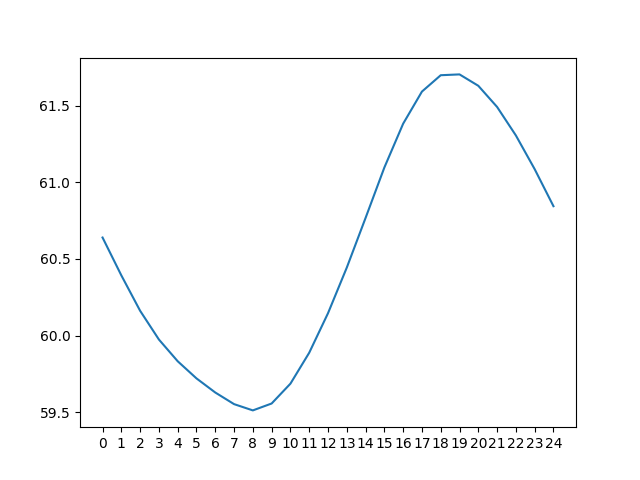

Data behind this chart, as committed beside it:
day 0, day 1, day 2, day 3, day 4, day 5, day 6, day 7, day 8, day 9, day 10, day 11, day 12, day 13, day 14, day 15, day 16, day 17, day 18, day 19, day 20, day 21, day 22, day 23
83.25, 83.78, 84.44, 85.21, 86.15, 87.23, 88.93, 91.55, 93.29, 93.72, 47.28, 47.88, 48.64, 49.59, 50.77, 52.16, 54.26, 57.32, 59.14, 59.65, 59.47, 58.71, 57.42, 55.48
82.69, 83.16, 83.78, 84.43, 85.21, 86.04, 87.04, 88.76, 91.44, 93.23, 46.69, 47.27, 47.93, 48.75, 49.75, 50.85, 52.12, 54.32, 57.42, 59.26, 59.84, 59.7, 58.98, 57.65
82.2, 82.6, 83.16, 83.77, 84.43, 85.11, 85.84, 86.86, 88.62, 91.4, 46.18, 46.68, 47.32, 48.04, 48.91, 49.82, 50.8, 52.15, 54.4, 57.57, 59.46, 60.09, 59.98, 59.21
81.77, 82.11, 82.62, 83.17, 83.77, 84.32, 84.89, 85.64, 86.7, 88.53, 45.72, 46.16, 46.73, 47.42, 48.19, 48.96, 49.76, 50.81, 52.28, 54.55, 57.79, 59.72, 60.38, 60.2
81.35, 81.68, 82.14, 82.62, 83.19, 83.67, 84.1, 84.7, 85.46, 86.56, 45.29, 45.7, 46.21, 46.82, 47.57, 48.23, 48.9, 49.76, 50.88, 52.4, 54.76, 58.07, 60.02, 60.6
80.99, 81.26, 81.71, 82.14, 82.64, 83.08, 83.44, 83.89, 84.5, 85.32, 44.9, 45.26, 45.75, 46.3, 46.96, 47.58, 48.16, 48.89, 49.82, 50.99, 52.59, 55.03, 58.38, 60.25
80.68, 80.9, 81.31, 81.72, 82.16, 82.53, 82.85, 83.23, 83.69, 84.34, 44.57, 44.88, 45.32, 45.83, 46.43, 46.97, 47.51, 48.14, 48.96, 49.92, 51.17, 52.82, 55.33, 58.63
80.44, 80.59, 80.94, 81.31, 81.74, 82.05, 82.29, 82.63, 83.02, 83.51, 44.3, 44.54, 44.93, 45.41, 45.94, 46.43, 46.89, 47.48, 48.2, 49.06, 50.09, 51.38, 53.08, 55.59
81.23, 80.36, 80.64, 80.94, 81.32, 81.62, 81.81, 82.06, 82.41, 82.82, 45, 44.28, 44.61, 45.03, 45.5, 45.93, 46.33, 46.86, 47.53, 48.3, 49.23, 50.29, 51.61, 53.32
84.34, 81.15, 80.4, 80.63, 80.94, 81.21, 81.36, 81.57, 81.84, 82.22, 48.15, 44.98, 44.34, 44.7, 45.12, 45.48, 45.83, 46.29, 46.91, 47.62, 48.46, 49.42, 50.52, 51.86
87.49, 84.26, 81.17, 80.39, 80.63, 80.83, 80.94, 81.13, 81.34, 81.64, 51.39, 48.14, 45.03, 44.44, 44.79, 45.08, 45.37, 45.79, 46.34, 47, 47.78, 48.65, 49.63, 50.75
90.16, 87.42, 84.26, 81.14, 80.39, 80.51, 80.56, 80.71, 80.9, 81.13, 54.13, 51.39, 48.2, 45.12, 44.52, 44.74, 44.98, 45.32, 45.84, 46.44, 47.16, 47.97, 48.86, 49.86
92.17, 90.1, 87.42, 84.21, 81.11, 80.26, 80.24, 80.33, 80.47, 80.67, 56.2, 54.15, 51.45, 48.32, 45.2, 44.46, 44.64, 44.93, 45.38, 45.94, 46.59, 47.34, 48.16, 49.09
93.58, 92.11, 90.08, 87.35, 84.13, 80.95, 79.99, 80.01, 80.09, 80.24, 57.67, 56.21, 54.21, 51.59, 48.41, 45.14, 44.35, 44.58, 44.99, 45.48, 46.08, 46.77, 47.53, 48.4
94.42, 93.52, 92.09, 90, 87.23, 83.94, 80.67, 79.75, 79.76, 79.85, 58.6, 57.7, 56.28, 54.36, 51.7, 48.36, 45.04, 44.3, 44.65, 45.1, 45.62, 46.26, 46.97, 47.77
94.65, 94.38, 93.49, 91.98, 89.84, 87.01, 83.68, 80.43, 79.5, 79.52, 58.91, 58.63, 57.77, 56.45, 54.5, 51.66, 48.3, 45, 44.38, 44.76, 45.23, 45.79, 46.45, 47.21
94.05, 94.61, 94.35, 93.38, 91.8, 89.62, 86.77, 83.45, 80.18, 79.26, 58.45, 58.96, 58.72, 57.96, 56.59, 54.46, 51.64, 48.29, 45.08, 44.49, 44.89, 45.4, 45.99, 46.68
92.09, 94.03, 94.58, 94.23, 93.19, 91.58, 89.4, 86.57, 83.24, 79.94, 56.63, 58.51, 59.05, 58.92, 58.11, 56.56, 54.46, 51.66, 48.39, 45.2, 44.61, 45.04, 45.6, 46.22
89.22, 92.08, 94.01, 94.46, 94.03, 92.98, 91.38, 89.21, 86.39, 83.06, 53.72, 56.72, 58.61, 59.26, 59.07, 58.07, 56.58, 54.51, 51.76, 48.53, 45.33, 44.76, 45.24, 45.83
87.4, 89.21, 92.07, 93.89, 94.27, 93.83, 92.79, 91.2, 89.07, 86.25, 51.68, 53.8, 56.84, 58.84, 59.41, 59.03, 58.11, 56.65, 54.62, 51.93, 48.69, 45.49, 44.95, 45.47
86.18, 87.39, 89.28, 91.99, 93.71, 94.07, 93.67, 92.63, 91.09, 88.97, 50.42, 51.75, 53.93, 57.08, 59, 59.38, 59.09, 58.19, 56.76, 54.8, 52.11, 48.88, 45.69, 45.18
85.23, 86.17, 87.36, 89.24, 91.84, 93.54, 93.92, 93.52, 92.53, 91.01, 49.43, 50.49, 51.87, 54.15, 57.24, 58.98, 59.45, 59.17, 58.29, 56.95, 55, 52.33, 49.11, 45.92
84.45, 85.23, 86.15, 87.34, 89.11, 91.68, 93.39, 93.79, 93.43, 92.47, 48.58, 49.48, 50.59, 52.06, 54.28, 57.24, 59.06, 59.54, 59.27, 58.48, 57.16, 55.25, 52.57, 49.33
83.78, 84.44, 85.21, 86.15, 87.23, 88.93, 91.55, 93.29, 93.72, 93.38, 47.88, 48.64, 49.59, 50.77, 52.16, 54.26, 57.32, 59.14, 59.65, 59.47, 58.71, 57.42, 55.48, 52.77
83.16, 83.78, 84.43, 85.21, 86.04, 87.04, 88.76, 91.44, 93.23, 93.68, 47.27, 47.93, 48.75, 49.75, 50.85, 52.12, 54.32, 57.42, 59.26, 59.84, 59.7, 58.98, 57.65, 55.66
